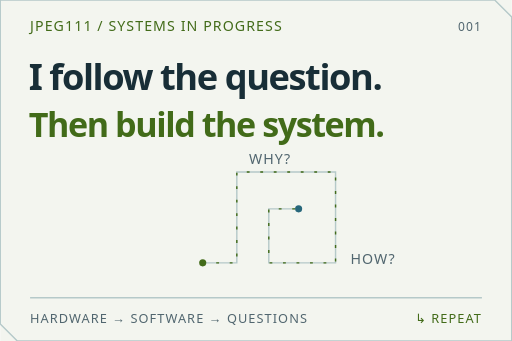
t = 0.00 s
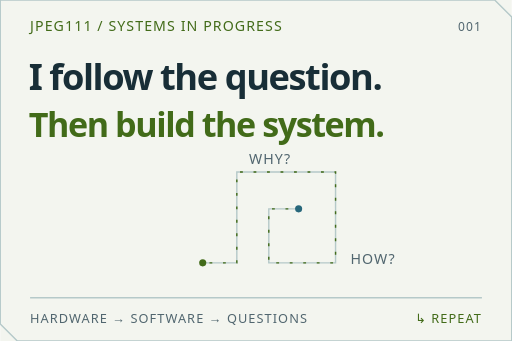
t = 2.00 s
t = 4.00 s: frame unchanged from t = 0.00 s, image omitted
t = 6.00 s: frame unchanged from t = 2.00 s, image omitted
t = 8.00 s: frame unchanged from t = 0.00 s, image omitted

The animated SVG that drew these frames (rendered in a browser with its animation timeline set to each time). Animation: 2 CSS @keyframes rules; frames cover the first 8.00 s, repeats indefinitely.

<svg xmlns="http://www.w3.org/2000/svg" width="720" height="480" viewBox="0 0 720 480" role="img" aria-labelledby="t d"><title id="t">JPEG111. I follow the question. Then build the system.</title><desc id="d">Original artwork for JPEG111's GitHub README. Moving signals are decorative.</desc><style>text{font-family:'Segoe UI',Arial,sans-serif}.signal{stroke-dasharray:4 15;animation:signal 16s linear infinite}.pulse{animation:pulse 5s ease-in-out infinite}@keyframes signal{to{stroke-dashoffset:-380}}@keyframes pulse{50%{opacity:.3}}@media(prefers-reduced-motion:reduce){.signal,.pulse{animation:none}}</style><rect width="720" height="480" fill="#f3f5ef"/><path d="M0 24 V0 H696 L720 24 V480 H24 L0 456 Z" fill="none" stroke="#b5c9c9" stroke-width="2" /><text x="42" y="43" fill="#426b19" font-size="20" font-family="ui-monospace,Consolas,monospace" letter-spacing="1.5" >JPEG111 / SYSTEMS IN PROGRESS</text><text x="678" y="43" fill="#51666f" font-size="17" font-family="ui-monospace,Consolas,monospace" letter-spacing="1.5" text-anchor="end">001</text><text x="40" y="127" fill="#182e37" font-size="51" font-weight="650" letter-spacing="-2">I follow the question.</text><text x="40" y="193" fill="#426b19" font-size="48" font-weight="600" letter-spacing="-2">Then build the system.</text><path d="M285 370 H333 V242 H472 V370 H378 V294 H420" fill="none" stroke="#b5c9c9" stroke-width="2" /><path d="M285 370 H333 V242 H472 V370 H378 V294 H420" fill="none" stroke="#426b19" stroke-width="2" class="signal"/><circle cx="285" cy="370" r="5" fill="#426b19" /><circle cx="420" cy="294" r="5" fill="#27677b" /><text x="350" y="231" fill="#51666f" font-size="20" font-family="ui-monospace,Consolas,monospace" letter-spacing="1.5" >WHY?</text><text x="493" y="372" fill="#51666f" font-size="20" font-family="ui-monospace,Consolas,monospace" letter-spacing="1.5" >HOW?</text><path d="M42 419 H678" fill="none" stroke="#b5c9c9" stroke-width="2" /><text x="42" y="455" fill="#51666f" font-size="18" font-family="ui-monospace,Consolas,monospace" letter-spacing="1.5" >HARDWARE → SOFTWARE → QUESTIONS</text><text x="678" y="455" fill="#426b19" font-size="18" font-family="ui-monospace,Consolas,monospace" letter-spacing="1.5" text-anchor="end">↳ REPEAT</text></svg>
